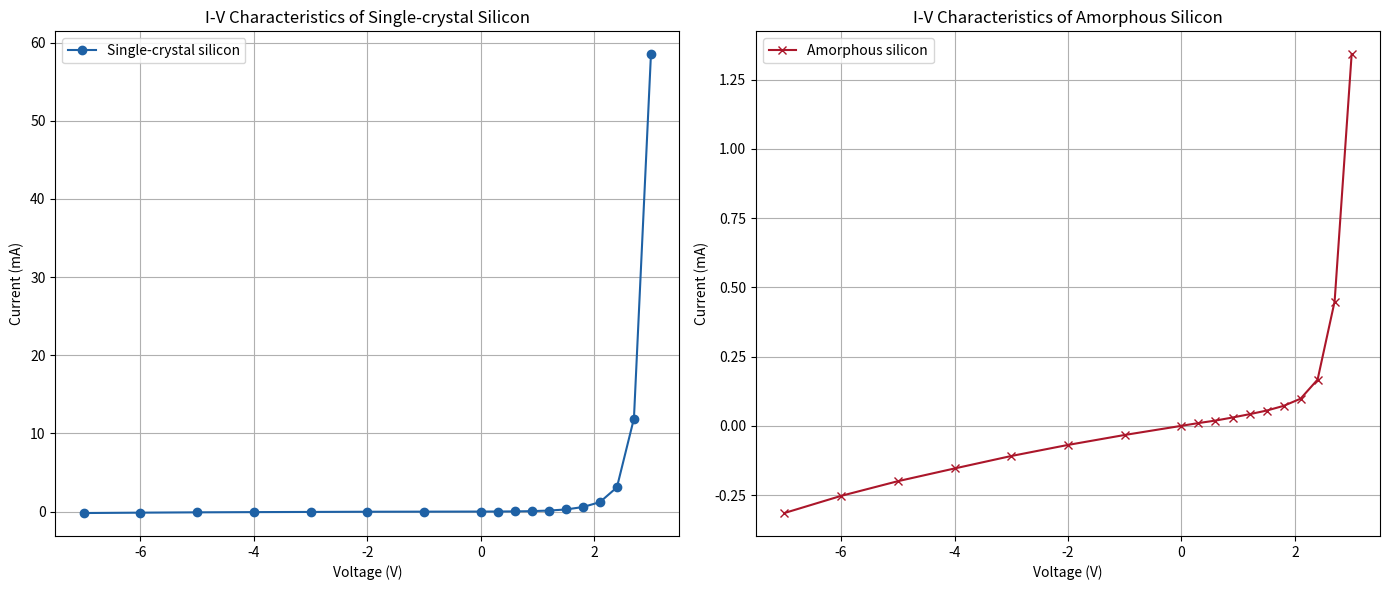
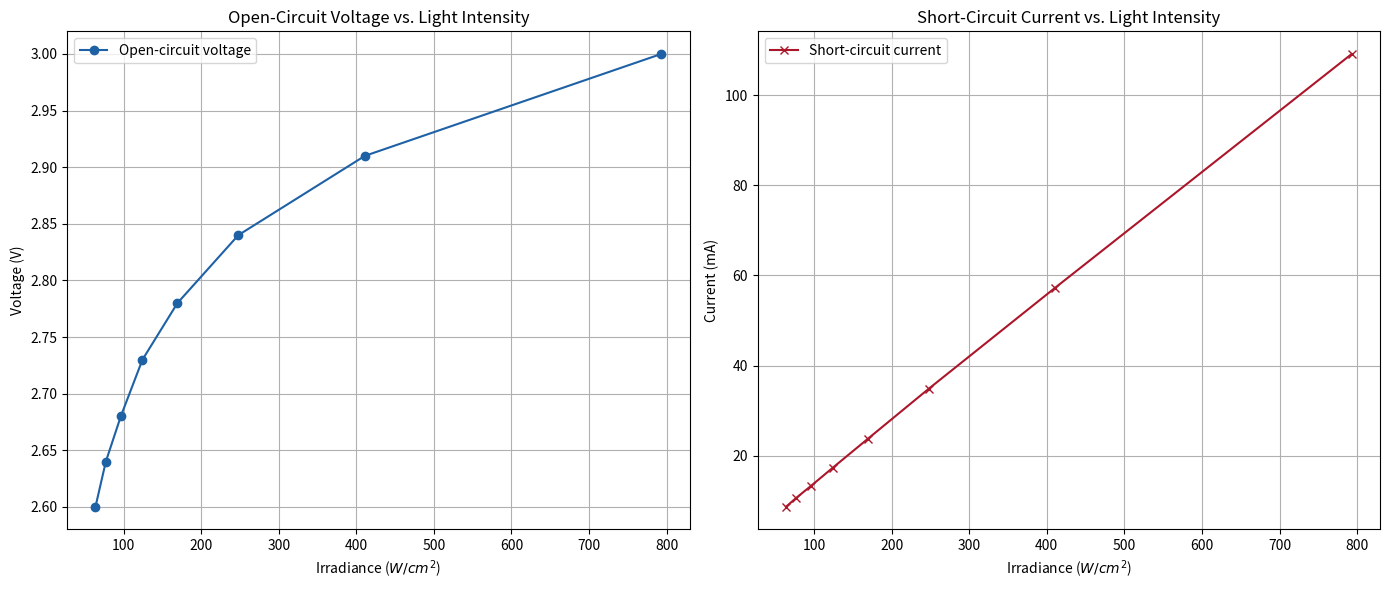
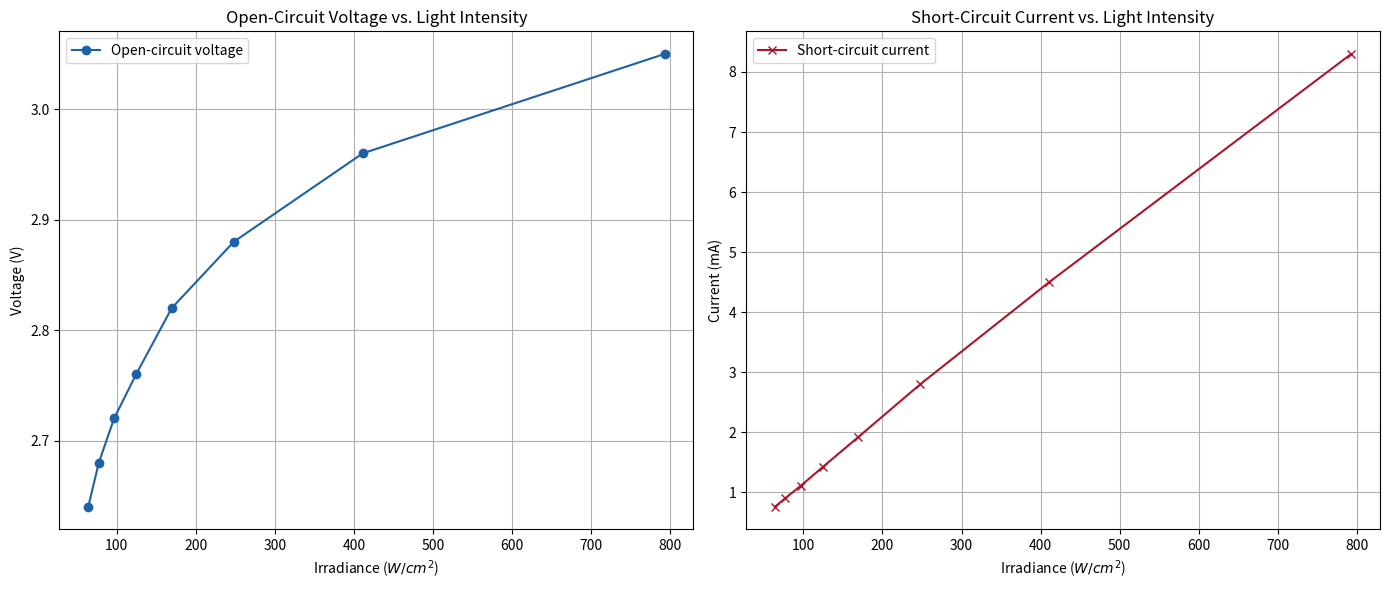
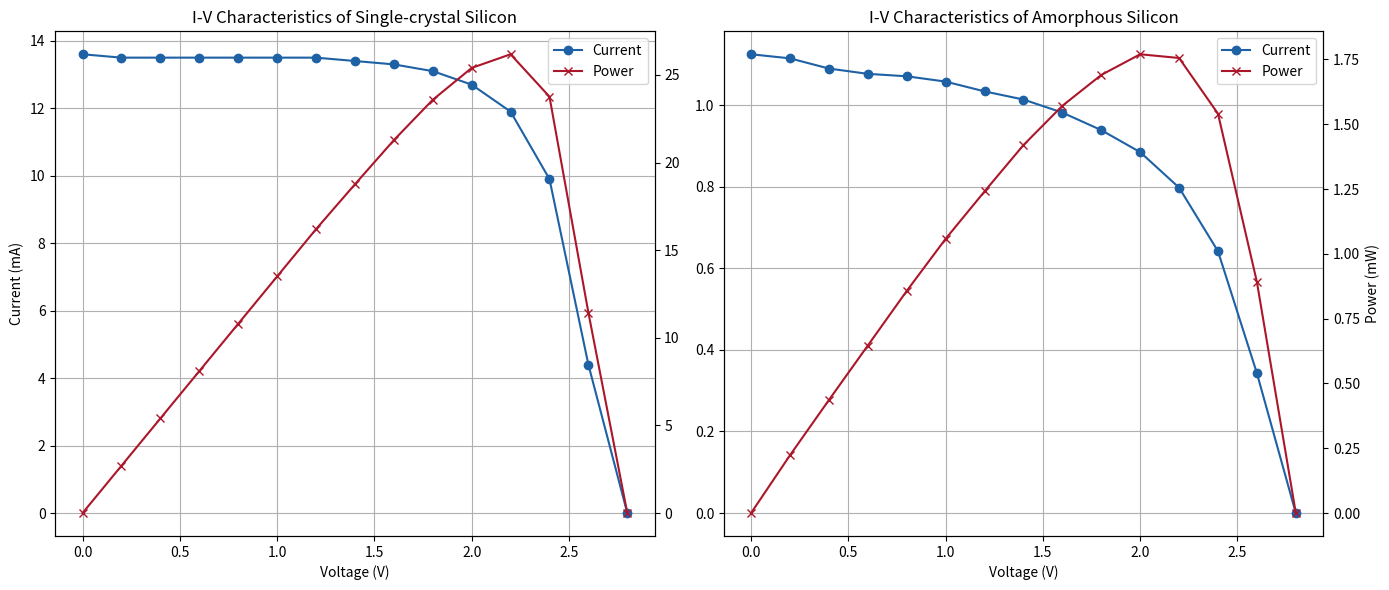

These figures' Python source, in order:
import numpy as np
import numpy as np
import seaborn as sns
import matplotlib.pyplot as plt

data1 = [[-7,-6,-5,-4,-3,-2,-1,0,0.3,0.6,0.9,1.2,1.5,1.8,2.1,2.4,2.7,3.0],
         [-0.189,-0.141,-0.1,-0.071,-0.048,-0.023,-0.012,0,0.006,0.02,0.053,0.128,0.267,0.576,1.205,3.1,11.9,58.5],
         [-0.315,-0.253,-0.2,-0.154,-0.109,-0.069,-0.033,0,0.01,0.019,0.03,0.042,0.055,0.072,0.098,0.167,0.449,1.342]]

data2 = [[793,411,248,169.5,124.4,96.5,77.2,63.8],
         [[3,2.91,2.84,2.78,2.73,2.68,2.64,2.60],
          [109.1,57.3,34.9,23.8,17.4,13.4,10.7,8.7]],
         [[3.05,2.96,2.88,2.82,2.76,2.72,2.68,2.64],
          [8.3,4.5,2.8,1.920,1.419,1.105,0.902,0.756]]]

data3 = [[0,0.2,0.4,0.6,0.8,1,1.2,1.4,1.6,1.8,2,2.2,2.4,2.6,2.8],
         [13.6,13.5,13.5,13.5,13.5,13.5,13.5,13.4,13.3,13.1,12.7,11.9,9.9,4.4,0],
         [1.125,1.115,1.090,1.077,1.071,1.058,1.034,1.014,0.982,0.939,0.885,0.798,0.642,0.343,0]]

colorset = sns.color_palette('RdBu',10)
fig, (ax1, ax2) = plt.subplots(1, 2, figsize=(14, 6))

ax1.plot(data1[0], data1[1], label='Single-crystal silicon', marker='o',color = colorset[9])
ax1.set_xlabel('Voltage (V)')
ax1.set_ylabel('Current (mA)')
ax1.set_title('I-V Characteristics of Single-crystal Silicon')
ax1.legend()
ax1.grid(True)

ax2.plot(data1[0], data1[2], label='Amorphous silicon', marker='x',color = colorset[0])
ax2.set_xlabel('Voltage (V)')
ax2.set_ylabel('Current (mA)')
ax2.set_title('I-V Characteristics of Amorphous Silicon')
ax2.legend()
ax2.grid(True)

plt.tight_layout()
plt.savefig('1.png',dpi = 300)
#plt.show()

for i in range(2):
    fig, (ax1, ax2) = plt.subplots(1, 2, figsize=(14, 6))
    ax1.plot(data2[0], data2[i+1][0], label='Open-circuit voltage', marker='o',color = colorset[9])
    ax1.set_xlabel(r'Irradiance ($W/cm^2$)')
    ax1.set_ylabel('Voltage (V)')
    ax1.set_title('Open-Circuit Voltage vs. Light Intensity')
    ax1.legend()
    ax1.grid(True)
    
    ax2.plot(data2[0], data2[i+1][1], label='Short-circuit current', marker='x',color = colorset[0])
    ax2.set_xlabel(r'Irradiance ($W/cm^2$)')
    ax2.set_ylabel('Current (mA)')
    ax2.set_title('Short-Circuit Current vs. Light Intensity')
    ax2.legend()
    ax2.grid(True)
    
    plt.tight_layout()
    plt.savefig('2_'+str(i)+'.png',dpi = 300)
    #plt.show()
    
fig, (ax1, ax2) = plt.subplots(1, 2, figsize=(14, 6))
line1, = ax1.plot(data3[0], data3[1], label='Current', marker='o',color = colorset[9])
ax1.set_xlabel('Voltage (V)')
ax1.set_ylabel('Current (mA)')
ax1.set_title('I-V Characteristics of Single-crystal Silicon')
ax1.legend()
ax1.grid(True)

newline1 = np.array(data3[0])*np.array(data3[1])
newline2 = np.array(data3[0])*np.array(data3[2])

ax11 = ax1.twinx()
line2, = ax11.plot(data3[0], newline1, label='Power', marker='x',color = colorset[0])
lines = [line1, line2]
labels = [line.get_label() for line in lines]
ax1.legend(lines, labels, loc="upper right")

line1, = ax2.plot(data3[0], data3[2], label='Current', marker='o',color = colorset[9])
ax2.set_xlabel('Voltage (V)')
ax2.set_title('I-V Characteristics of Amorphous Silicon')
ax2.legend()
ax2.grid(True)

ax22 = ax2.twinx()
line2, = ax22.plot(data3[0], newline2, label='Power', marker='x',color = colorset[0])
ax22.set_ylabel('Power (mW)')
ax2.legend(lines, labels, loc="upper right")

plt.tight_layout()
plt.savefig('3.png',dpi = 300)
#plt.show()

print(newline1)
print(newline2)
